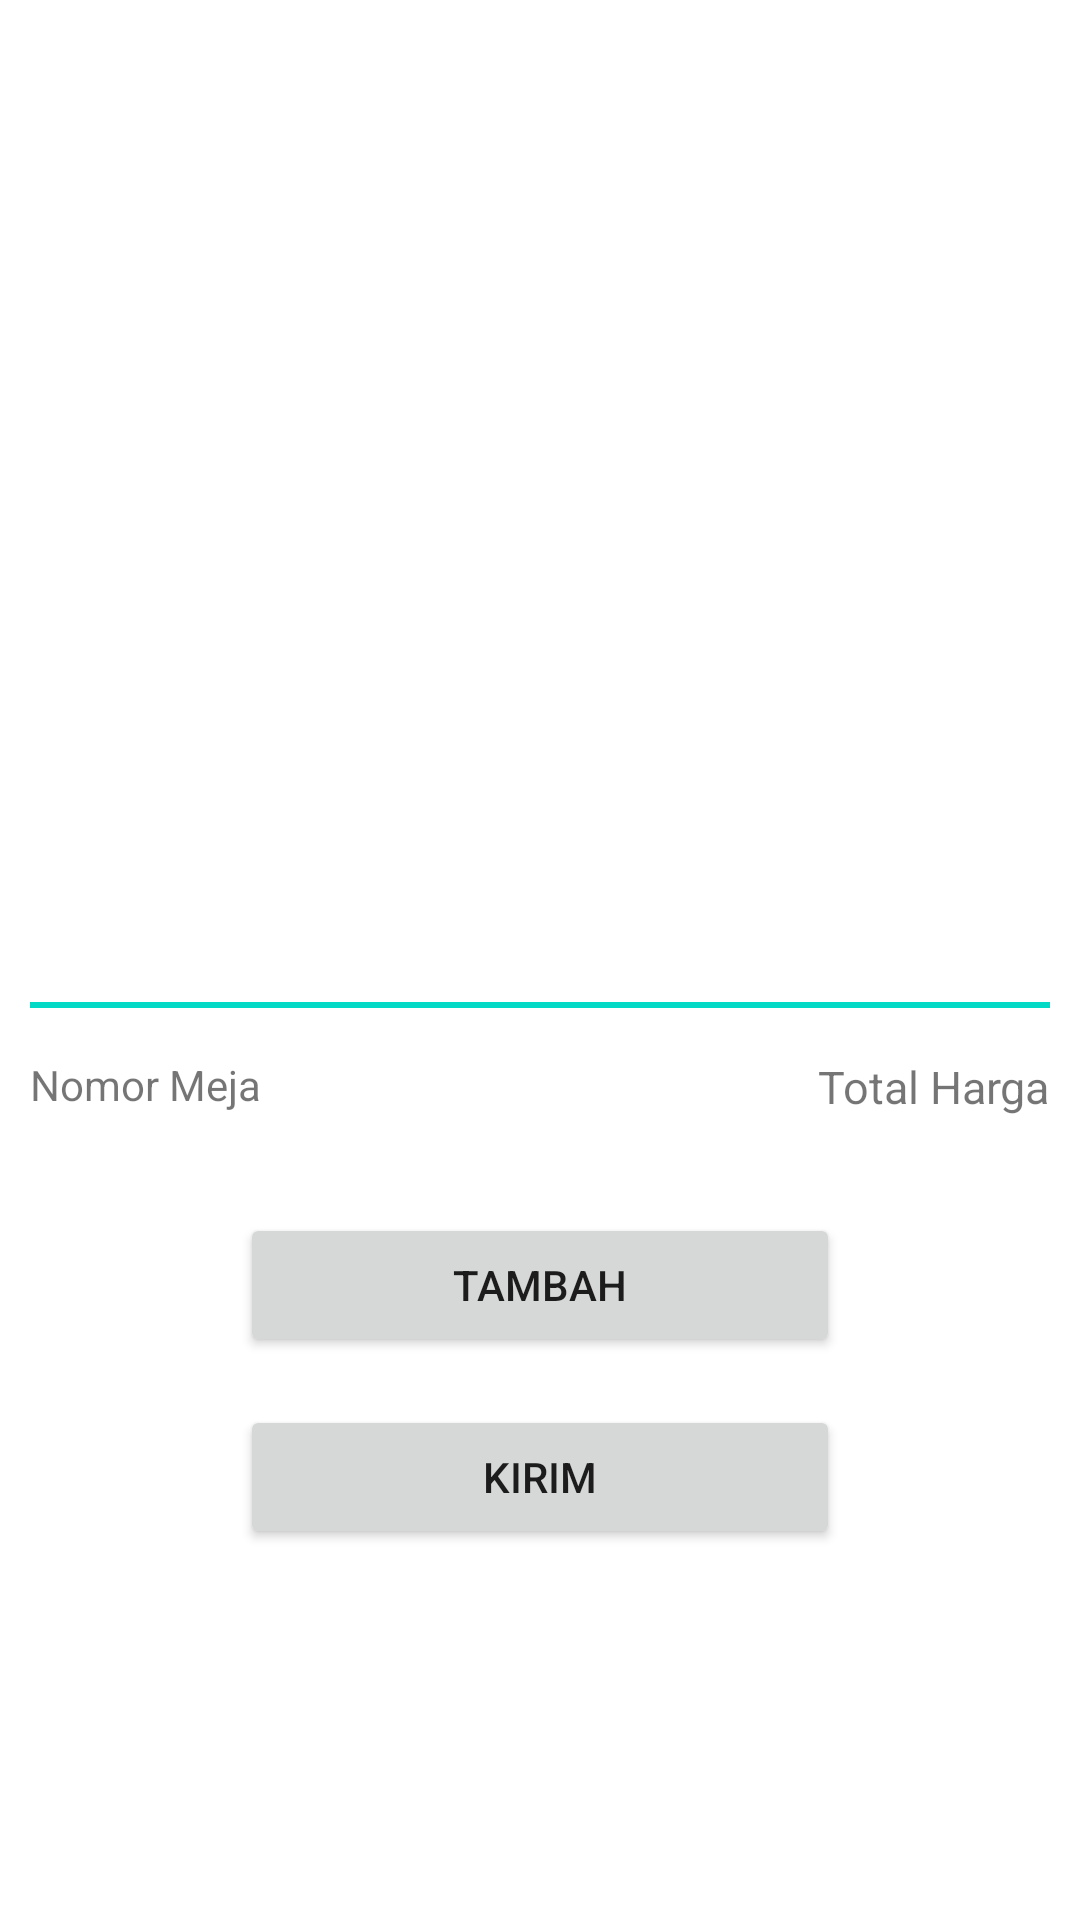

This screen was rendered from an Android layout file. Write that file and the resources it references.
<!-- AndroidManifest.xml: application theme Theme.RestauranRich -->
<!-- res/layout/activity_checkout.xml -->
<?xml version="1.0" encoding="utf-8"?>
<androidx.constraintlayout.widget.ConstraintLayout xmlns:android="http://schemas.android.com/apk/res/android"
    xmlns:app="http://schemas.android.com/apk/res-auto"
    xmlns:tools="http://schemas.android.com/tools"
    android:layout_width="match_parent"
    android:layout_height="match_parent"
    android:padding="10dp"
    tools:context=".pesanan.CheckoutActivity">

    <androidx.recyclerview.widget.RecyclerView
        android:id="@+id/Rv_Checkout"
        android:layout_width="match_parent"
        android:layout_height="300dp"
        android:layout_marginTop="8dp"
        app:layout_constraintEnd_toEndOf="parent"
        app:layout_constraintHorizontal_bias="0.5"
        app:layout_constraintStart_toStartOf="parent"
        app:layout_constraintTop_toTopOf="parent"
        tools:listitem="@layout/list_data_checkout" />

    <View
        android:id="@+id/view2"
        android:layout_width="match_parent"
        android:layout_height="2dp"
        android:layout_marginTop="16dp"
        android:background="@color/teal_200"
        app:layout_constraintEnd_toEndOf="@+id/Rv_Checkout"
        app:layout_constraintStart_toStartOf="@+id/Rv_Checkout"
        app:layout_constraintTop_toBottomOf="@+id/Rv_Checkout" />

    <TextView
        android:id="@+id/Tv_TotalHarga"
        android:layout_width="wrap_content"
        android:layout_height="wrap_content"
        android:layout_marginTop="16dp"
        android:text="Total Harga"
        android:textSize="15sp"
        app:layout_constraintEnd_toEndOf="@+id/view2"
        app:layout_constraintTop_toBottomOf="@+id/view2" />

    <Button
        android:id="@+id/Btn_Tambah"
        android:layout_width="200dp"
        android:layout_height="wrap_content"
        android:layout_marginTop="32dp"
        android:text="Tambah"
        app:layout_constraintEnd_toEndOf="parent"
        app:layout_constraintHorizontal_bias="0.5"
        app:layout_constraintStart_toStartOf="parent"
        app:layout_constraintTop_toBottomOf="@+id/Tv_TotalHarga" />

    <Button
        android:id="@+id/Btn_Kirim"
        android:layout_width="200dp"
        android:layout_height="wrap_content"
        android:layout_marginTop="16dp"
        android:text="Kirim"
        app:layout_constraintEnd_toEndOf="@+id/Btn_Tambah"
        app:layout_constraintStart_toStartOf="@+id/Btn_Tambah"
        app:layout_constraintTop_toBottomOf="@+id/Btn_Tambah" />

    <TextView
        android:id="@+id/Tv_NomorMeja"
        android:layout_width="wrap_content"
        android:layout_height="wrap_content"
        android:layout_marginTop="16dp"
        android:text="Nomor Meja"
        app:layout_constraintStart_toStartOf="@+id/view2"
        app:layout_constraintTop_toBottomOf="@+id/view2" />


</androidx.constraintlayout.widget.ConstraintLayout>
<!-- res/layout/list_data_checkout.xml (included above) -->
<?xml version="1.0" encoding="utf-8"?>
<com.google.android.material.card.MaterialCardView xmlns:android="http://schemas.android.com/apk/res/android"
    xmlns:app="http://schemas.android.com/apk/res-auto"
    android:layout_width="match_parent"
    android:layout_height="wrap_content"
    android:layout_margin="10dp"
    app:cardCornerRadius="5dp"
    app:cardElevation="10dp"
    app:strokeColor="@color/teal_200"
    app:strokeWidth="2dp">

    <LinearLayout
        android:layout_width="match_parent"
        android:layout_height="match_parent"
        android:layout_margin="10dp"
        android:orientation="horizontal">

        <TextView
            android:id="@+id/Tv_NamaChekout"
            android:layout_width="match_parent"
            android:layout_height="wrap_content"
            android:layout_weight="1"
            android:text="Nama Barang"
            android:textColor="@color/black"
            android:textSize="15sp" />

        <TextView
            android:id="@+id/Tv_JumlahOrder"
            android:layout_width="match_parent"
            android:layout_height="wrap_content"
            android:layout_weight="1"
            android:text="Jumlah"
            android:textAlignment="center"
            android:textColor="@color/black"
            android:textSize="15sp" />

        <TextView
            android:id="@+id/Tv_HargaCheckout"
            android:layout_width="match_parent"
            android:layout_height="wrap_content"
            android:layout_weight="1"
            android:text="Harga"
            android:textAlignment="textEnd"
            android:textColor="@color/black"
            android:textSize="15sp" />

    </LinearLayout>

</com.google.android.material.card.MaterialCardView>
<!-- resources referenced by this layout -->
<resources>
  <style name="Theme.RestauranRich" parent="Theme.MaterialComponents.DayNight.DarkActionBar">
          
          <item name="colorPrimary">@color/teal_200</item>
          <item name="colorPrimaryVariant">@color/teal_700</item>
          <item name="colorOnPrimary">@color/white</item>
          
          <item name="colorSecondary">@color/teal_200</item>
          <item name="colorSecondaryVariant">@color/teal_700</item>
          <item name="colorOnSecondary">@color/black</item>
          
          <item name="android:statusBarColor" tools:targetApi="l">?attr/colorPrimaryVariant</item>
          
      </style>
  <!-- not gathered from this repository: default colours our renderer supplied (Android Studio template values) -->
  <color name="teal_200">#FF03DAC5</color>
  <color name="teal_700">#FF018786</color>
  <color name="black">#FF000000</color>
  <color name="white">#FFFFFFFF</color>
</resources>
